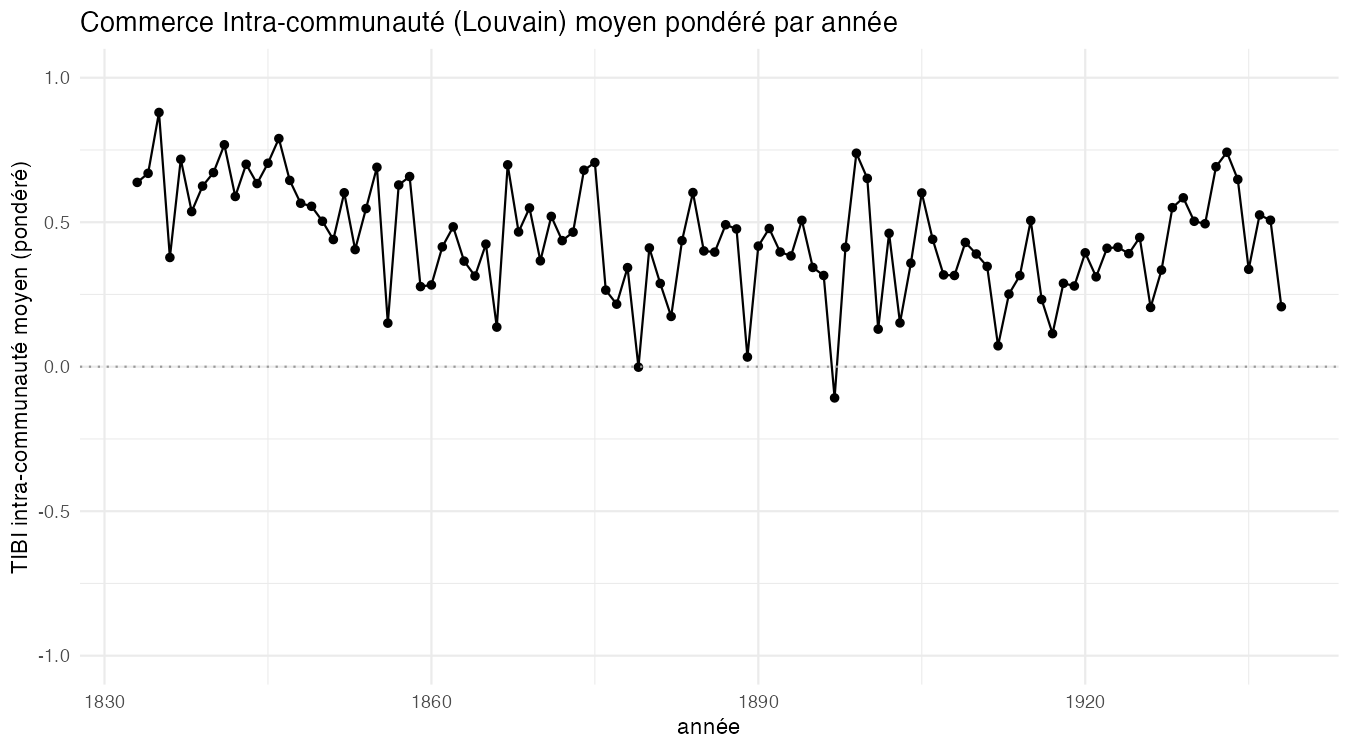

The file beside this chart, header and first rows:
year, moyenne, n_blocs
1833, 0.6378, 7
1834, 0.6692, 3
1835, 0.8798, 4
1836, 0.378, 7
1837, 0.7178, 4
1838, 0.5368, 7
1839, 0.625, 6
1840, 0.6717, 7
1841, 0.768, 6
1842, 0.5891, 8
1843, 0.7005, 8
1844, 0.6337, 9
1845, 0.7041, 9
1846, 0.7895, 8
1847, 0.6447, 9
1848, 0.5656, 9
1849, 0.5551, 11
1850, 0.5035, 8
1851, 0.44, 13
1852, 0.602, 8
1853, 0.4053, 10
1854, 0.5473, 10
1855, 0.6901, 10
1856, 0.1508, 9
1857, 0.6288, 10
1858, 0.6581, 8
1859, 0.2772, 8
1860, 0.2829, 8
1861, 0.4147, 5
1862, 0.484, 7
1863, 0.3654, 7
1864, 0.3137, 7
1865, 0.4241, 8
1866, 0.137, 5
1867, 0.6986, 7
1868, 0.4663, 9
1869, 0.5494, 6
1870, 0.3664, 7
1871, 0.5202, 4
1872, 0.4363, 5
1873, 0.4657, 5
1874, 0.6801, 7
1875, 0.7066, 4
1876, 0.265, 6
1877, 0.2164, 7
1878, 0.3429, 8
1879, -0.00159, 6
1880, 0.4109, 8
1881, 0.288, 7
1882, 0.174, 8
1883, 0.4363, 7
1884, 0.6027, 8
1885, 0.4006, 12
1886, 0.3966, 5
1887, 0.4912, 9
1888, 0.4767, 9
1889, 0.03349, 5
1890, 0.4174, 5
1891, 0.4784, 10
1892, 0.3968, 11
... 46 more rows
